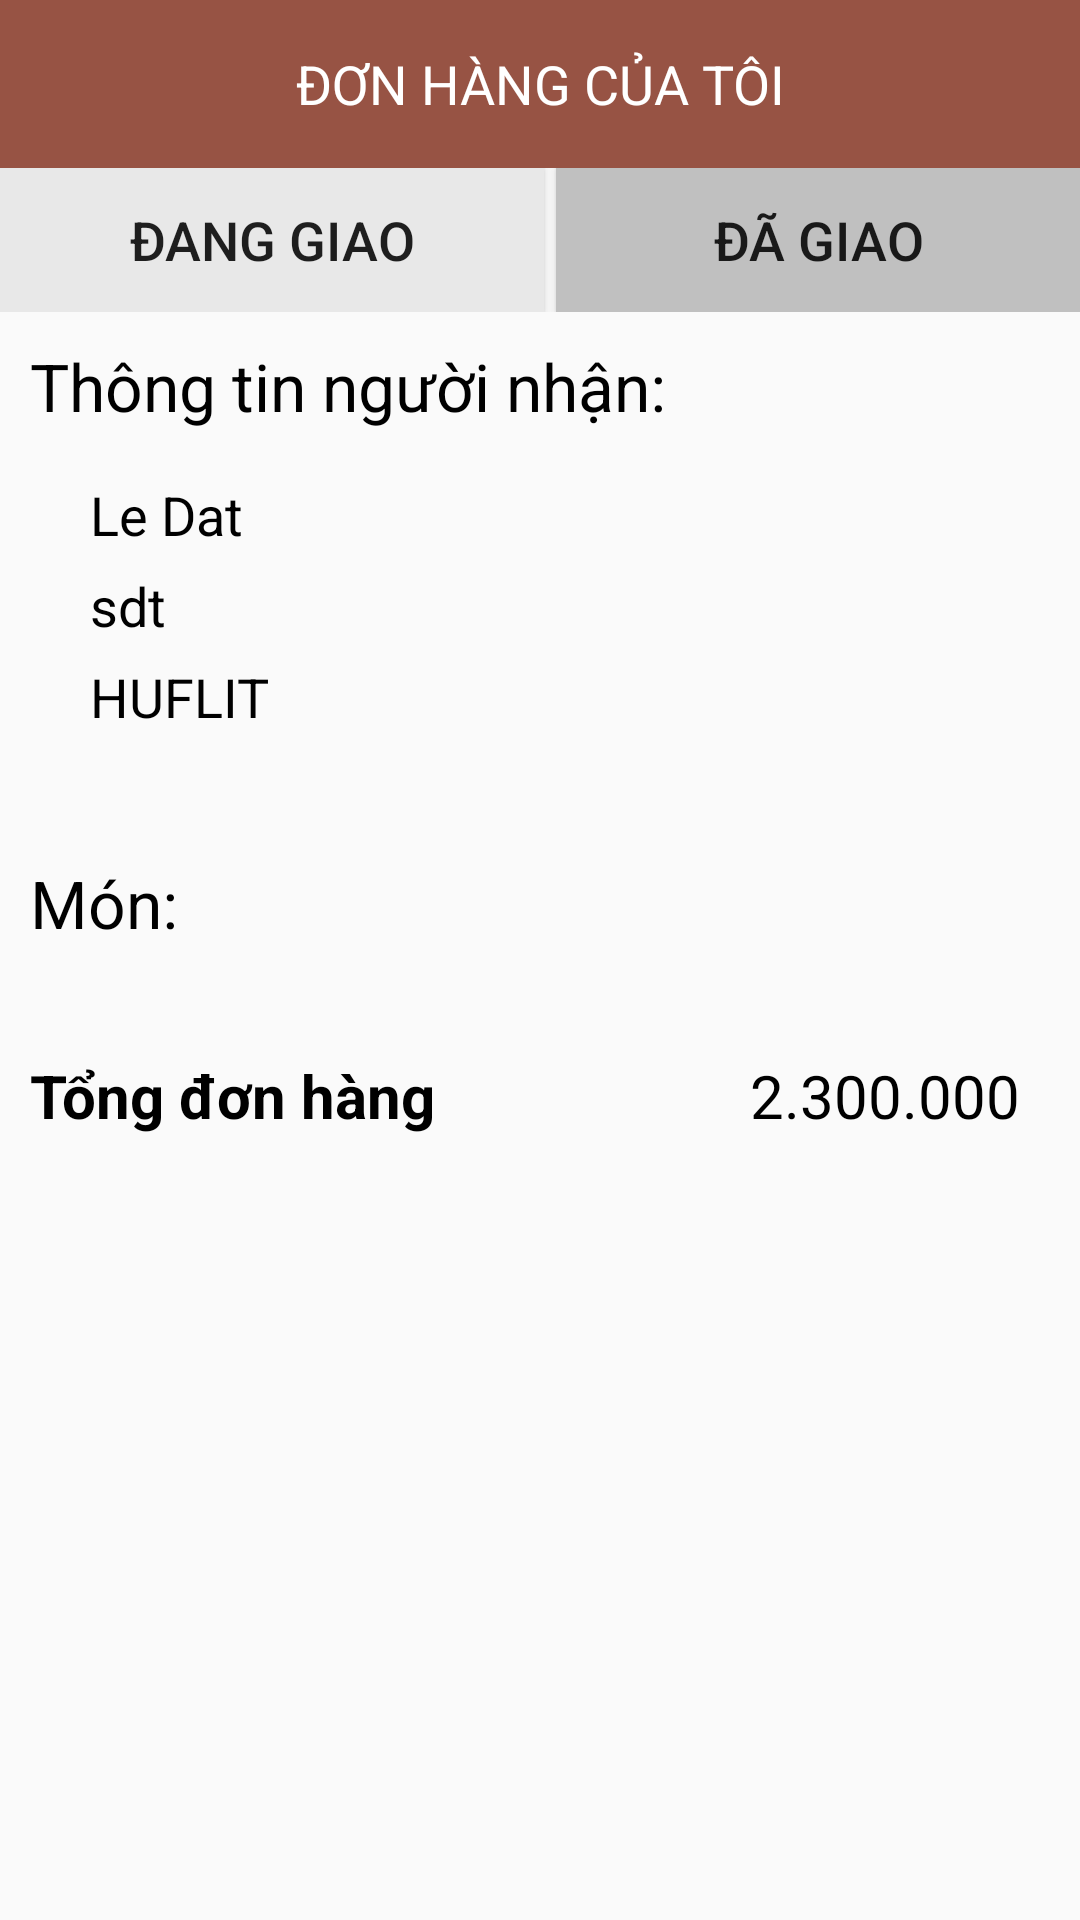

Layout XML and referenced resources for this Android screen:
<!-- AndroidManifest.xml: application theme Theme.Doanphanmem -->
<!-- res/layout/activity_order_detail.xml -->
<?xml version="1.0" encoding="utf-8"?>
<LinearLayout xmlns:android="http://schemas.android.com/apk/res/android"
    xmlns:app="http://schemas.android.com/apk/res-auto"
    xmlns:tools="http://schemas.android.com/tools"
    android:layout_width="match_parent"
    android:layout_height="match_parent"
    android:orientation="vertical"
    tools:context="com.example.doanphanmem.Activity.OrderDetailActivity" >


    <androidx.appcompat.widget.Toolbar
        android:id="@+id/toolbarCart"
        android:layout_width="match_parent"
        android:layout_height="?attr/actionBarSize"
        android:layout_gravity="right"
        android:background="@color/colorOnPrimary"
        app:contentInsetStartWithNavigation="40dp">

        <ImageView
            android:id="@+id/imgBackToHome"
            android:layout_width="wrap_content"
            android:layout_height="wrap_content"
            android:onClick="BackInfoOnclickListener"
            app:srcCompat="@drawable/baseline_home_34_white"
            android:layout_gravity="left"
            android:padding="10dp" />

        <TextView
            android:layout_width="wrap_content"
            android:layout_height="match_parent"
            android:text="Đơn hàng của tôi"
            android:textAllCaps="true"
            android:textColor="@color/white"
            android:layout_gravity="center"
            android:textSize="18dp"
            android:onClick="DeleteCartOnclick"
            android:gravity="center"
            android:paddingRight="22dp"
            android:paddingLeft="22dp">
        </TextView>

    </androidx.appcompat.widget.Toolbar>

    <LinearLayout
        android:layout_width="match_parent"
        android:layout_height="wrap_content"
        android:weightSum="2"
        android:orientation="horizontal">

        <Button
            android:id="@+id/btnDonDangGiao"
            android:layout_width="wrap_content"
            android:layout_height="wrap_content"
            android:textSize="18dp"
            android:layout_marginRight="2dp"
            android:layout_weight="1"
            android:onClick="btnDangGiaoOnclick"
            android:background="#E8E8E8"
            android:text="Đang giao"/>

        <Button
            android:id="@+id/btnDonDaGiao"
            android:layout_width="wrap_content"
            android:layout_height="wrap_content"
            android:layout_weight="1"
            android:layout_marginLeft="2dp"
            android:onClick="btnDaGiaoOnclick"
            android:textSize="18dp"
            android:background="#C0C0C0"
            android:text="Đã giao"/>

    </LinearLayout>

    <ScrollView
        android:id="@+id/scrMyOder"
        android:layout_width="match_parent"
        android:layout_height="match_parent">


        <LinearLayout
            android:layout_width="match_parent"
            android:layout_height="wrap_content"
            android:orientation="vertical">

            <LinearLayout
                android:id="@+id/profileOrder"
                android:layout_width="match_parent"
                android:layout_height="wrap_content"
                android:orientation="vertical">

            <TextView
                android:layout_width="match_parent"
                android:layout_height="wrap_content"
                android:layout_weight="3"
                android:padding="10dp"
                android:text="Thông tin người nhận: "
                android:textColor="@color/black"
                android:textSize="22dp" />

            <TextView
                android:id="@+id/tvNameUserOrderD"
                android:layout_width="match_parent"
                android:layout_height="wrap_content"
                android:layout_marginLeft="10dp"
                android:layout_marginRight="10dp"
                android:layout_weight="3"
                android:paddingLeft="20dp"
                android:paddingTop="6dp"
                android:text="Le Dat "
                android:textColor="@color/black"
                android:textSize="18dp" />

            <TextView
                android:id="@+id/tvPhoneUserOrderD"
                android:layout_width="match_parent"
                android:layout_height="wrap_content"
                android:layout_marginLeft="10dp"
                android:layout_marginRight="10dp"
                android:layout_weight="3"
                android:paddingLeft="20dp"
                android:paddingTop="6dp"
                android:text="sdt"
                android:textColor="@color/black"
                android:textSize="18dp" />

            <TextView
                android:id="@+id/tvAddressUserOrderD"
                android:layout_width="match_parent"
                android:layout_height="wrap_content"
                android:layout_marginLeft="10dp"
                android:layout_marginRight="10dp"
                android:layout_weight="3"
                android:paddingLeft="20dp"
                android:paddingTop="6dp"
                android:text="HUFLIT"
                android:textColor="@color/black"
                android:textSize="18dp" />

            </LinearLayout>

            <TextView
                android:layout_width="match_parent"
                android:layout_height="wrap_content"
                android:layout_marginTop="32dp"
                android:layout_marginBottom="8dp"
                android:background="@drawable/vientextview"
                android:layout_weight="3"
                android:padding="10dp"
                android:text="Món: "
                android:textColor="@color/black"
                android:textSize="22dp" />

            <androidx.recyclerview.widget.RecyclerView
                android:id="@+id/rcvOrderD"
                android:layout_width="match_parent"
                android:layout_height="match_parent"
                android:layout_marginBottom="8dp"/>

            <TableLayout
                android:id="@+id/tbloGioHang"
                android:layout_width="match_parent"
                android:layout_height="wrap_content">


                <TableRow
                    android:layout_width="match_parent"
                    android:layout_height="match_parent">

                    <TextView
                        android:id="@+id/tvTongDon"
                        android:layout_width="wrap_content"
                        android:layout_height="wrap_content"
                        android:textColor="@color/black"
                        android:textSize="20dp"
                        android:textStyle="bold"
                        android:padding="10dp"
                        android:text="Tổng đơn hàng" />

                    <TextView
                        android:id="@+id/tvTongTienD"
                        android:layout_width="wrap_content"
                        android:layout_height="wrap_content"
                        android:gravity="right"
                        android:padding="10dp"
                        android:layout_marginRight="10dp"
                        android:textColor="@color/black"
                        android:textSize="20dp"
                        android:layout_weight="3"
                        android:text="2.300.000"/>
                </TableRow>

            </TableLayout>

        </LinearLayout>
    </ScrollView>

    <TextView
        android:id="@+id/tvThongBao"
        android:visibility="gone"
        android:layout_width="match_parent"
        android:layout_height="match_parent"
        android:text="Bạn không có đơn hàng nào!"
        android:layout_marginTop="32dp"
        android:textSize="18dp"/>


</LinearLayout>
<!-- resources referenced by this layout -->
<resources>
  <color name="black">#FF000000</color>
  <color name="colorOnPrimary">#975344</color>
  <color name="white">#FFFFFFFF</color>
  <style name="Theme.Doanphanmem" parent="Theme.AppCompat.DayNight.NoActionBar">
          
          <item name="colorPrimary">@color/purple_500</item>
          <item name="colorPrimaryVariant">@color/purple_700</item>
          <item name="colorOnPrimary">@color/white</item>
          
          <item name="colorSecondary">@color/teal_200</item>
          <item name="colorSecondaryVariant">@color/teal_700</item>
          <item name="colorOnSecondary">@color/black</item>
          
          <item name="android:statusBarColor">?attr/colorPrimaryVariant</item>
          
      </style>
  <color name="purple_500">#814944</color>
  <color name="purple_700">#D5948F</color>
  <color name="teal_200">#FF03DAC5</color>
  <color name="teal_700">#FF018786</color>
</resources>
